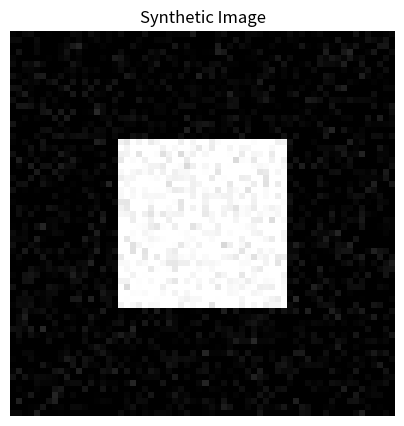
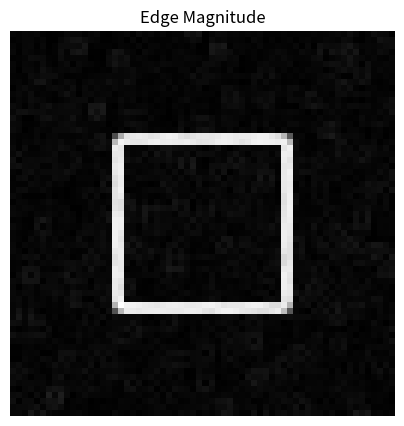

These charts were generated, in order, by the following Python code:
import numpy as np
import matplotlib.pyplot as plt
from scipy.signal import convolve2d

def make_synthetic_image(size=64):
    image = np.zeros((size, size), dtype=float)
    image[18:46, 18:46] = 1.0

    rng = np.random.default_rng(42)
    image += 0.05 * rng.normal(size=image.shape)

    return np.clip(image, 0.0, 1.0)

image = make_synthetic_image()

plt.figure(figsize=(5, 5))
plt.imshow(image, cmap="gray")
plt.title("Synthetic Image")
plt.axis("off")
plt.show()

sobel_x = np.array([
    [-1, 0, 1],
    [-2, 0, 2],
    [-1, 0, 1],
])

sobel_y = np.array([
    [-1, -2, -1],
    [0, 0, 0],
    [1, 2, 1],
])

edge_x = convolve2d(image, sobel_x, mode="same", boundary="symm")
edge_y = convolve2d(image, sobel_y, mode="same", boundary="symm")
edge_magnitude = np.sqrt(edge_x ** 2 + edge_y ** 2)

plt.figure(figsize=(5, 5))
plt.imshow(edge_magnitude, cmap="gray")
plt.title("Edge Magnitude")
plt.axis("off")
plt.show()
